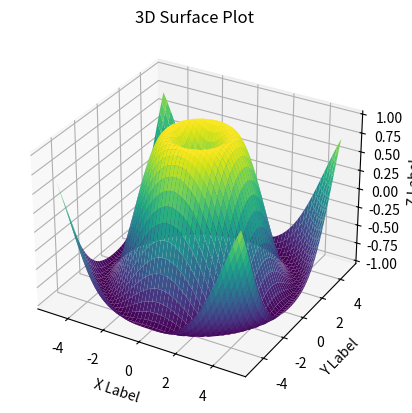

The script that saved this image:
import numpy as np
import matplotlib.pyplot as plt
from mpl_toolkits.mplot3d import Axes3D

# Generate data
x = np.linspace(-5, 5, 50)
y = np.linspace(-5, 5, 50)
x, y = np.meshgrid(x, y)
z = np.sin(np.sqrt(x**2 + y**2))

# Create the 3D surface plot
fig = plt.figure()
ax = fig.add_subplot(111, projection='3d')
ax.plot_surface(x, y, z, cmap='viridis')

# Set labels and title
ax.set_xlabel('X Label')
ax.set_ylabel('Y Label')
ax.set_zlabel('Z Label')
ax.set_title('3D Surface Plot')

plt.show()

